The GitHub repository ul8ziz/thamudic-language-module contains a labelled image folder "improved_letters" with 28 categories: letter 1, letter 10, letter 11, letter 12, letter 13, letter 14, letter 15, letter 16, letter 17, letter 18, letter 19, letter 2, letter 20, letter 21, letter 22, letter 23, letter 24, letter 25, letter 26, letter 27, letter 28, letter 3, letter 4, letter 5, letter 6, letter 7, letter 8, letter 9. Examples follow, each with its label.

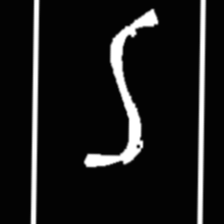
Label: letter 23

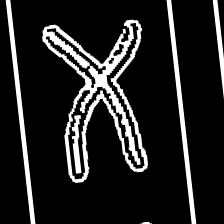
Label: letter 7

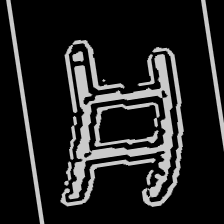
Label: letter 15

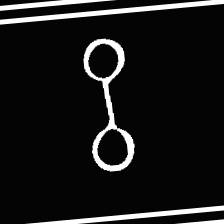
Label: letter 4

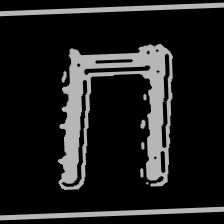
Label: letter 2

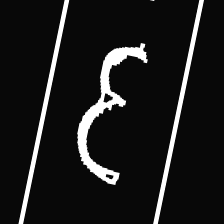
Label: letter 20
